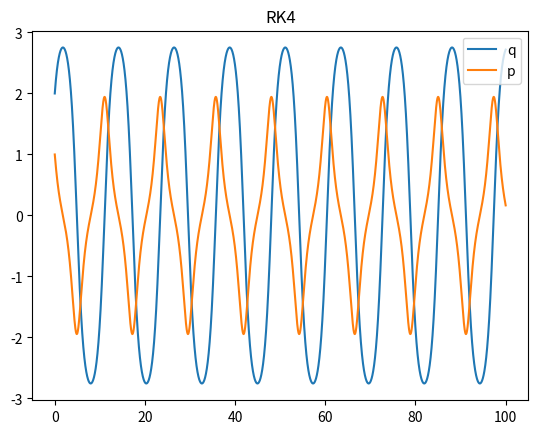
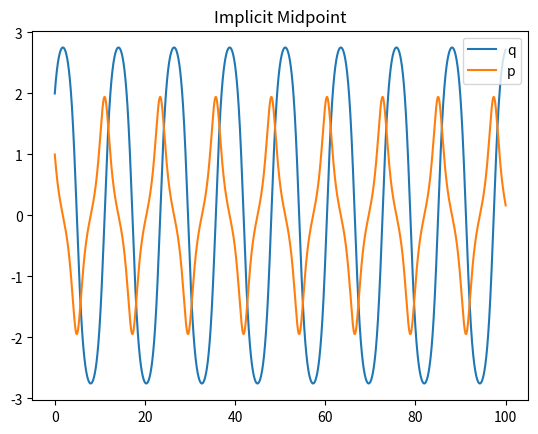
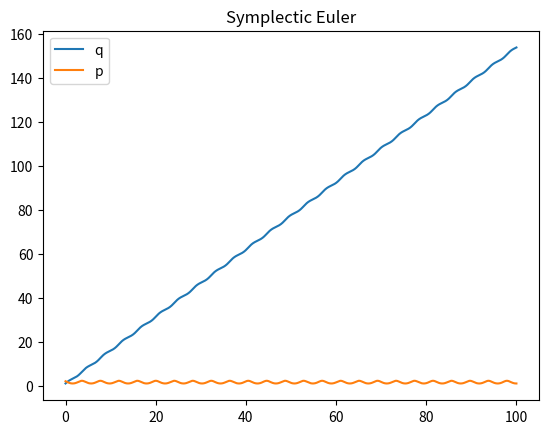

Here is the Python script that generated these plots, in order:
import numpy as np
import matplotlib.pyplot as plt

def RK(a,b,c,t,y0,f):
    y=[y0]
    for j in range(1,len(t)):
        k=[f(t[j-1],y[-1])]
        h=t[j]-t[j-1]
        y.append(y[-1]+h*k[0]*b[0])
        for i in range(len(c)):
            k.append(f(t[j-1]+c[i]*h,y[-2]+h*sum([ai*ki for ai,ki in zip(a[i],k)])))
            y[-1]+=h*b[i+1]*k[-1]
    return y

def RK4(t,y,f):
    a=[[1/2],[0,1/2],[0,0,1]]
    b=[1/6,1/3,1/3,1/6]
    c=[1/2,1/2,1]
    return RK(a,b,c,t,y,f)

def implicit_midpoint(t,y_0,f,df,tol,max_iter):
    y = np.zeros((len(t),2))
    y[0] = y_0
    for i in range(len(t)-1):
        h = t[i+1] - t[i]
        z = [y[i] + h*f(t[i],y[i])]
        #F_i(y) = y - y[i] - h[i]f((t[i]+t[i+1])/2,(y[i] + y)/2)
        z.append(np.linalg.solve(np.identity(2)-h/2*df((t[i]+t[i+1])/2,(y[i] + z[-1])/2),-(z[-1]-y[i]-h*f((t[i]+t[i+1])/2,(y[i] + z[-1])/2))) + z[-1])
        while True:
            j = 1
            z.append(np.linalg.solve(np.identity(2)-h/2*df((t[i]+t[i+1])/2,(y[i] + z[-1])/2),-(z[-1]-y[i]-h*f((t[i]+t[i+1])/2,(y[i] + z[-1])/2))) + z[-1])
            q = np.linalg.norm(z[-1] - z[-2])/np.linalg.norm(z[-2] - z[-3])
            j += 1
            if q >= 1:
                print("PROBLEM!")
            if q/(1-q)*np.linalg.norm(np.linalg.norm(z[-1] - z[-2])) <= tol or j >= max_iter:
                break
        y[i+1] = z[-1]
    return np.array(y)


def symplectic_euler(t,p0,q0,hp,hq,hpq,tol,max_iter):
    p = [p0]
    q = [q0]
    for i in range(len(t)- 1):
        h = t[i+1] - t[i]
        z = [p[i] - h*hq(p[i],q[i])]
        z.append((z[-1] - p[i] + h*hq(z[-1],q[i])/(1-h*hpq(z[-1],q[i])) + z[-1]))
        j = 1
        while True:
            z.append((z[-1] - p[i] + h*hq(z[-1],q[i])/(1-hpq(z[-1],q[i])) + z[-1]))
            r = np.linalg.norm(z[-1] - z[-2])/np.linalg.norm(z[-2] - z[-3])
            j += 1
            if r >= 1:
                print("PROBLEM!:", r)
            if r/(1-r)*np.linalg.norm(np.linalg.norm(z[-1] - z[-2])) <= tol or j >= max_iter:
                break
        p.append(z[-1])
        q.append(q[i] + h*hp(z[-1],q[i]))
    return p,q


l = 10
g = 9.81
tol = 1e-6
max_iter = 10
y0 = np.array([2,1])

def f(t,y):
    return np.array([y[1], -g/l*np.sin(y[0])])
def df(t,y):
    return np.array([[0, 1],[-g/l*np.cos(y[0]),0]])
def hp(p,q):
    return p
def hq(p,q):
    return g/l*np.sin(q)
def hpq(p,q):
    return 0

T =  np.linspace(0,100,10001)
y1 = RK4(T,y0,f)
y2 = implicit_midpoint(T,y0,f,df,1e-6,10)
y3p, y3q = symplectic_euler(T,2,1,hp,hq,hpq,tol,max_iter)
plt.figure(1)
plt.plot(T,np.array(y1)[:,0], label = "q")
plt.plot(T,np.array(y1)[:,1], label = "p")
plt.legend()
plt.title("RK4")
plt.figure(2)
plt.plot(T,np.array(y2)[:,0], label = "q")
plt.plot(T,np.array(y1)[:,1], label = "p")
plt.legend()
plt.title("Implicit Midpoint")
plt.figure(3)
plt.plot(T,np.array(y3q), label = "q")
plt.plot(T,np.array(y3p), label = "p")
plt.legend()
plt.title("Symplectic Euler")
plt.show()
